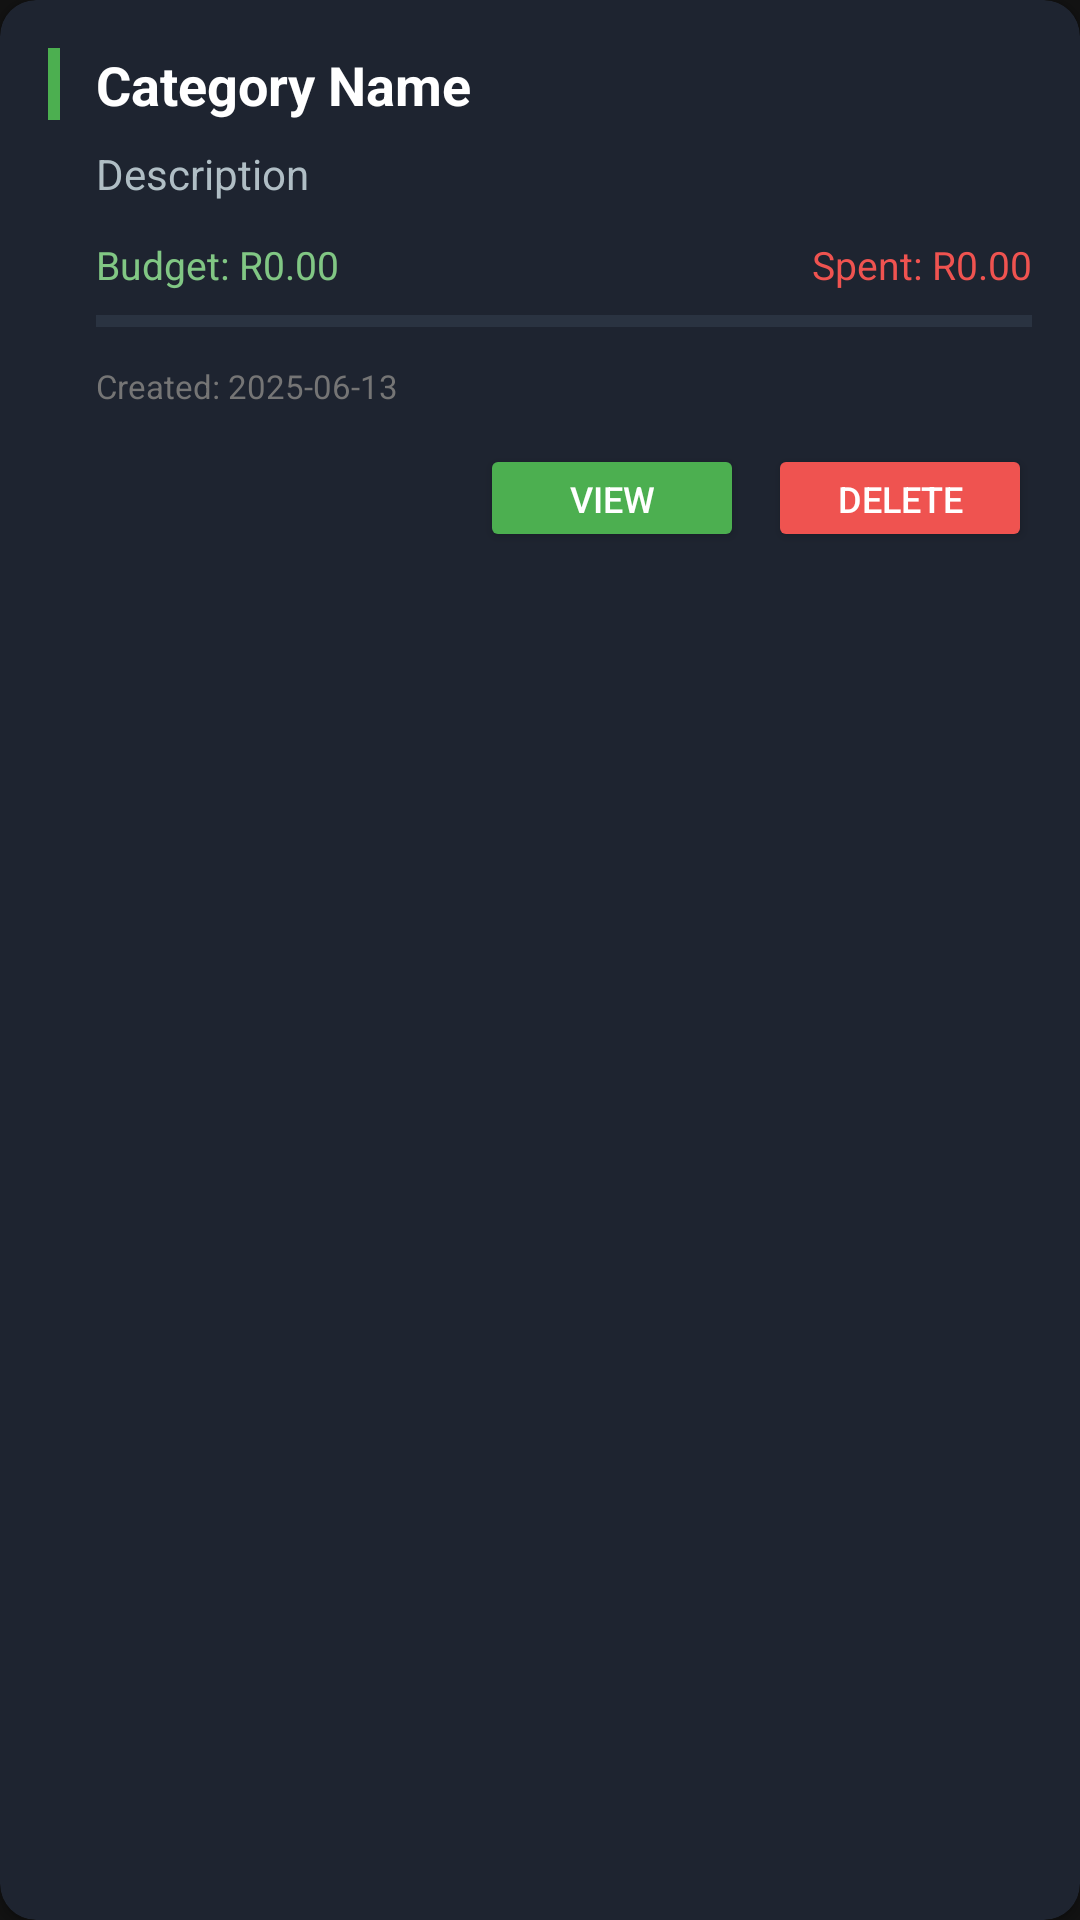

Write the Android layout XML for this screen, with the resource values it uses.
<!-- AndroidManifest.xml: application theme Theme.BudgetasYouGO -->
<!-- res/layout/category_item.xml -->
<?xml version="1.0" encoding="utf-8"?>
<androidx.cardview.widget.CardView xmlns:android="http://schemas.android.com/apk/res/android"
    xmlns:app="http://schemas.android.com/apk/res-auto"
    android:layout_width="match_parent"
    android:layout_height="wrap_content"
    android:layout_margin="8dp"
    app:cardElevation="2dp"
    app:cardCornerRadius="12dp"
    app:cardBackgroundColor="#1E2430">

    <LinearLayout
        android:orientation="vertical"
        android:layout_margin="16dp"
        android:layout_width="match_parent"
        android:layout_height="wrap_content">

        
        <LinearLayout
            android:layout_width="match_parent"
            android:layout_height="wrap_content"
            android:orientation="horizontal"
            android:gravity="center_vertical">

            <View
                android:layout_width="4dp"
                android:layout_height="24dp"
                android:background="#4CAF50"
                android:layout_marginEnd="12dp" />

            <TextView
                android:id="@+id/categoryName"
                android:textStyle="bold"
                android:textSize="18sp"
                android:text="Category Name"
                android:textColor="#FFFFFF"
                android:layout_width="0dp"
                android:layout_weight="1"
                android:layout_height="wrap_content" />

        </LinearLayout>

        
        <TextView
            android:id="@+id/categoryDesc"
            android:text="Description"
            android:textSize="14sp"
            android:textColor="#B0BEC5"
            android:layout_width="match_parent"
            android:layout_height="wrap_content"
            android:paddingTop="8dp"
            android:paddingStart="16dp" />

        
        <LinearLayout
            android:layout_width="match_parent"
            android:layout_height="wrap_content"
            android:orientation="vertical"
            android:layout_marginTop="12dp"
            android:paddingStart="16dp">

            <LinearLayout
                android:layout_width="match_parent"
                android:layout_height="wrap_content"
                android:orientation="horizontal">

                <TextView
                    android:id="@+id/categoryInfo"
                    android:text="Budget: R0.00"
                    android:textSize="13sp"
                    android:textColor="#81C784"
                    android:layout_width="0dp"
                    android:layout_weight="1"
                    android:layout_height="wrap_content" />

                <TextView
                    android:id="@+id/spentInfo"
                    android:text="Spent: R0.00"
                    android:textSize="13sp"
                    android:textColor="#EF5350"
                    android:layout_width="wrap_content"
                    android:layout_height="wrap_content" />

            </LinearLayout>

            
            <View
                android:layout_width="match_parent"
                android:layout_height="4dp"
                android:layout_marginTop="8dp"
                android:background="#2A3341" />

            <View
                android:id="@+id/progressFill"
                android:layout_width="0dp"
                android:layout_height="4dp"
                android:layout_marginTop="-4dp"
                android:background="#4CAF50" />

        </LinearLayout>

        
        <TextView
            android:id="@+id/categoryDate"
            android:text="Created: 2025-06-13"
            android:textSize="11sp"
            android:textColor="#757575"
            android:layout_width="match_parent"
            android:layout_height="wrap_content"
            android:paddingTop="12dp"
            android:paddingStart="16dp" />

        
        <LinearLayout
            android:orientation="horizontal"
            android:layout_width="match_parent"
            android:layout_height="wrap_content"
            android:layout_marginTop="12dp"
            android:gravity="end">

            <Button
                android:id="@+id/viewButton"
                android:layout_width="wrap_content"
                android:layout_height="36dp"
                android:text="VIEW"
                android:textSize="12sp"
                android:textColor="#FFFFFF"
                android:backgroundTint="#4CAF50"
                android:paddingStart="16dp"
                android:paddingEnd="16dp" />

            <Button
                android:id="@+id/deleteButton"
                android:layout_width="wrap_content"
                android:layout_height="36dp"
                android:text="DELETE"
                android:textSize="12sp"
                android:textColor="#FFFFFF"
                android:backgroundTint="#EF5350"
                android:layout_marginStart="8dp"
                android:paddingStart="16dp"
                android:paddingEnd="16dp" />

        </LinearLayout>

    </LinearLayout>
</androidx.cardview.widget.CardView>
<!-- resources referenced by this layout -->
<resources>
  <style name="Theme.BudgetasYouGO" parent="Theme.MaterialComponents.NoActionBar">
          
          <item name="colorPrimary">@color/purple_500</item>
          <item name="colorPrimaryVariant">@color/purple_700</item>
          <item name="colorOnPrimary">@color/white</item>
          
          <item name="colorSecondary">@color/teal_200</item>
          <item name="colorSecondaryVariant">@color/teal_700</item>
          <item name="colorOnSecondary">@color/black</item>
          
          <item name="android:statusBarColor">?attr/colorPrimaryVariant</item>
          
      </style>
  <!-- not gathered from this repository: default colours our renderer supplied (Android Studio template values) -->
  <color name="purple_500">#FF6200EE</color>
  <color name="purple_700">#FF3700B3</color>
  <color name="teal_200">#FF03DAC5</color>
  <color name="teal_700">#FF018786</color>
  <color name="black">#FF000000</color>
  <color name="white">#FFFFFFFF</color>
</resources>
